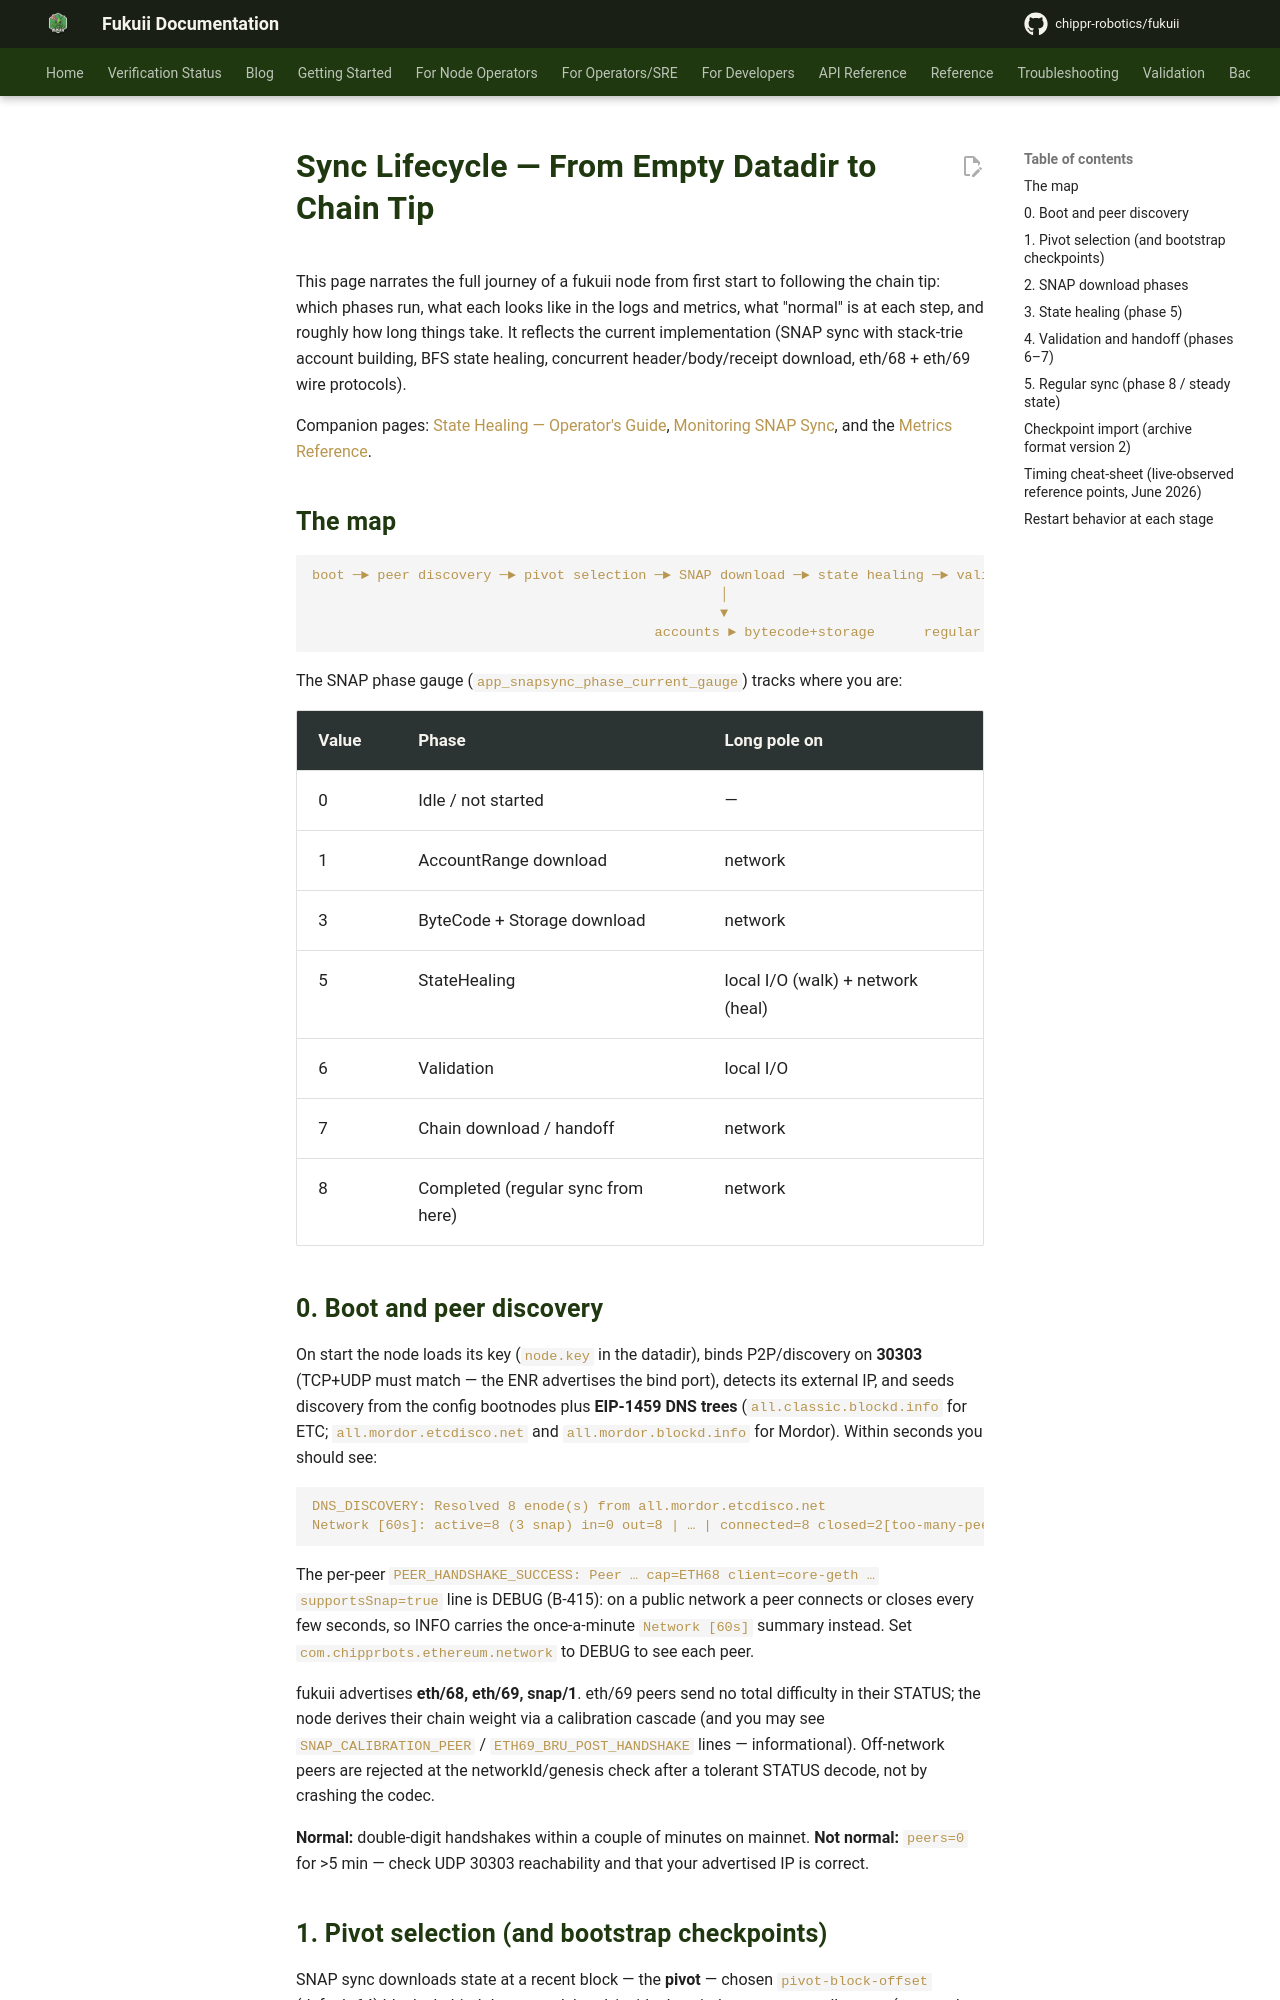

repository: chippr-robotics/fukuii · page: pr-preview/pr-2168/operations/sync-lifecycle/index.html · generator: mkdocs

# Sync Lifecycle — From Empty Datadir to Chain Tip

This page narrates the full journey of a fukuii node from first start to following the chain
tip: which phases run, what each looks like in the logs and metrics, what "normal" is at each
step, and roughly how long things take. It reflects the current implementation (SNAP sync
with stack-trie account building, BFS state healing, concurrent header/body/receipt
download, eth/68 + eth/69 wire protocols).

Companion pages: [State Healing — Operator's Guide](state-healing-operations.md),
[Monitoring SNAP Sync](monitoring-snap-sync.md), and the
[Metrics Reference](metrics-reference.md).

## The map

```
boot ─► peer discovery ─► pivot selection ─► SNAP download ─► state healing ─► validation
                                                  │                                │
                                                  ▼                                ▼
                                          accounts ► bytecode+storage      regular sync (tip)
```

The SNAP phase gauge (`app_snapsync_phase_current_gauge`) tracks where you are:

| Value | Phase | Long pole on |
| --- | --- | --- |
| 0 | Idle / not started | — |
| 1 | AccountRange download | network |
| 3 | ByteCode + Storage download | network |
| 5 | StateHealing | local I/O (walk) + network (heal) |
| 6 | Validation | local I/O |
| 7 | Chain download / handoff | network |
| 8 | Completed (regular sync from here) | network |

## 0. Boot and peer discovery

On start the node loads its key (`node.key` in the datadir), binds P2P/discovery on
**30303** (TCP+UDP must match — the ENR advertises the bind port), detects its external IP,
and seeds discovery from the config bootnodes plus **EIP-1459 DNS trees**
(`all.classic.blockd.info` for ETC; `all.mordor.etcdisco.net` and `all.mordor.blockd.info`
for Mordor). Within seconds you should see:

```
DNS_DISCOVERY: Resolved 8 enode(s) from all.mordor.etcdisco.net
Network [60s]: active=8 (3 snap) in=0 out=8 | … | connected=8 closed=2[too-many-peers=2] forkid-rejected=1 blacklisted=1
```

The per-peer `PEER_HANDSHAKE_SUCCESS: Peer … cap=ETH68 client=core-geth … supportsSnap=true` line is DEBUG
(B-415): on a public network a peer connects or closes every few seconds, so INFO carries the once-a-minute
`Network [60s]` summary instead. Set `com.chipprbots.ethereum.network` to DEBUG to see each peer.

fukuii advertises **eth/68, eth/69, snap/1**. eth/69 peers send no total difficulty in their
STATUS; the node derives their chain weight via a calibration cascade (and you may see
`SNAP_CALIBRATION_PEER` / `ETH69_BRU_POST_HANDSHAKE` lines — informational). Off-network
peers are rejected at the networkId/genesis check after a tolerant STATUS decode, not by
crashing the codec.

**Normal:** double-digit handshakes within a couple of minutes on mainnet. **Not normal:**
`peers=0` for >5 min — check UDP 30303 reachability and that your advertised IP is correct.
